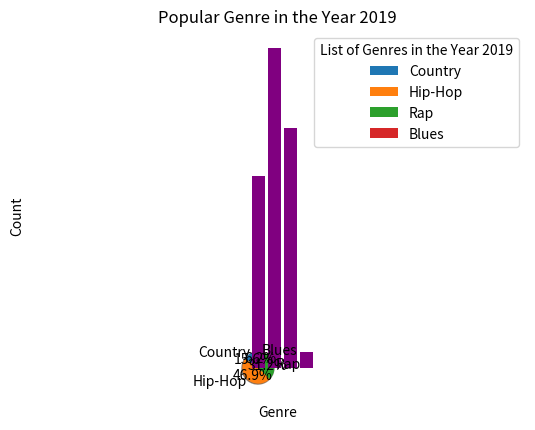

The matplotlib source for this figure:
import matplotlib.pyplot as plt

#Pie Chart
def pie():
    genres = 'Country', 'Hip-Hop', 'Rap', 'Blues' #change this list to whatever the top 4 genres are in that year from database
    amount = [5, 15, 10, 2] #change the numbers also to whatevers in database

    fig1, ax1 = plt.subplots()
    ax1.pie(amount, labels=genres, autopct='%1.1f%%', shadow=True, startangle=90) #the autopct automatically makes the percentages 
    ax1.legend(title = "List of Genres in the Year " + '2019')
    ax1.axis('equal')  # Equal aspect ratio ensures that pie is drawn as a circle.

    plt.show()

def pie1(table):
    """Total amount of each genre in a specifc year from the table given"""
    path = os.path.dirname(os.path.abspath(__file__)) + os.sep
    conn = sqlite3.connect(path + 'WilkinsSheltonRecords.db')
    cur = conn.cursor()
    cur.execute('SELECT genres FROM ___') #input the needed information of the new table that is created, should I make the variable name genres for the pie chart? 
    genres = cur.fetchall()
    conn.commit()
    cur.close() #do I need this or can I get rid of it?

    genres = 'Country', 'Hip-Hop', 'Rap', 'Blues' #change this list to whatever the top 4 genres are in that year from database
    amount = [5, 15, 10, 2] #change the numbers also to whatevers in database

    fig1, ax1 = plt.subplots()
    ax1.pie(amount, labels=genres, autopct='%1.1f%%', shadow=True, startangle=90) #the autopct automatically makes the percentages 
    ax1.legend(title = "List of Genres in the Year " + year)
    ax1.axis('equal')  # Equal aspect ratio ensures that pie is drawn as a circle.

    plt.show()
    

#Bar Graph
def bar():
    genres = ['Country', 'Hip-Hop', 'Rap', 'Blues']
    genre_count = [12,20,15,1]

    plt.bar(genres, genre_count, color = 'purple')
    plt.title("Popular Genre in the Year " + '2019' )
    plt.xlabel('Genre')
    plt.ylabel('Count')
    plt.show()

def bar1(genre, year1, year2, year3):
    """Shows the growth of each genre through the years, including a prediction of the next most popular genre based on the history."""
    #geninfo and count function is whatever the actual name of those functions
    y1 = geninfo(year1)
    y2 = geninfo(year2)
    y3 = geninfo(year3)

    count1 = count(y1) #whatever function that counts the amount of times a genre occurs in that table (or whatever the input function is)
    count2 = count(y2)
    count3 = count(y3)

    years = [year1, year2, year3]        #need to make sure this and the information below is correct 
    genre_count = [count1,count2,count3]

    plt.bar(years, genre_count, color = 'purple')
    plt.title(genre + 'Occurances')
    plt.xlabel('Year')
    plt.ylabel('Count')
    plt.show ()

    pass 


###############################################################################################################################################
print(pie())
print(bar())